Photos from the image-classification dataset "combined" in the GitHub repository WhenLifeHandsYouLemons/Computer-Science-IA. Its 16 classes are: decmial, division sign, eight, equal, five, four, minus sign, nine, one, plus sign, seven, six, three, times sign, two, zero.

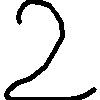
Label: two

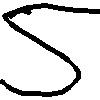
Label: five

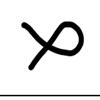
Label: times sign

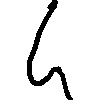
Label: four

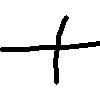
Label: plus sign

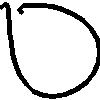
Label: zero
